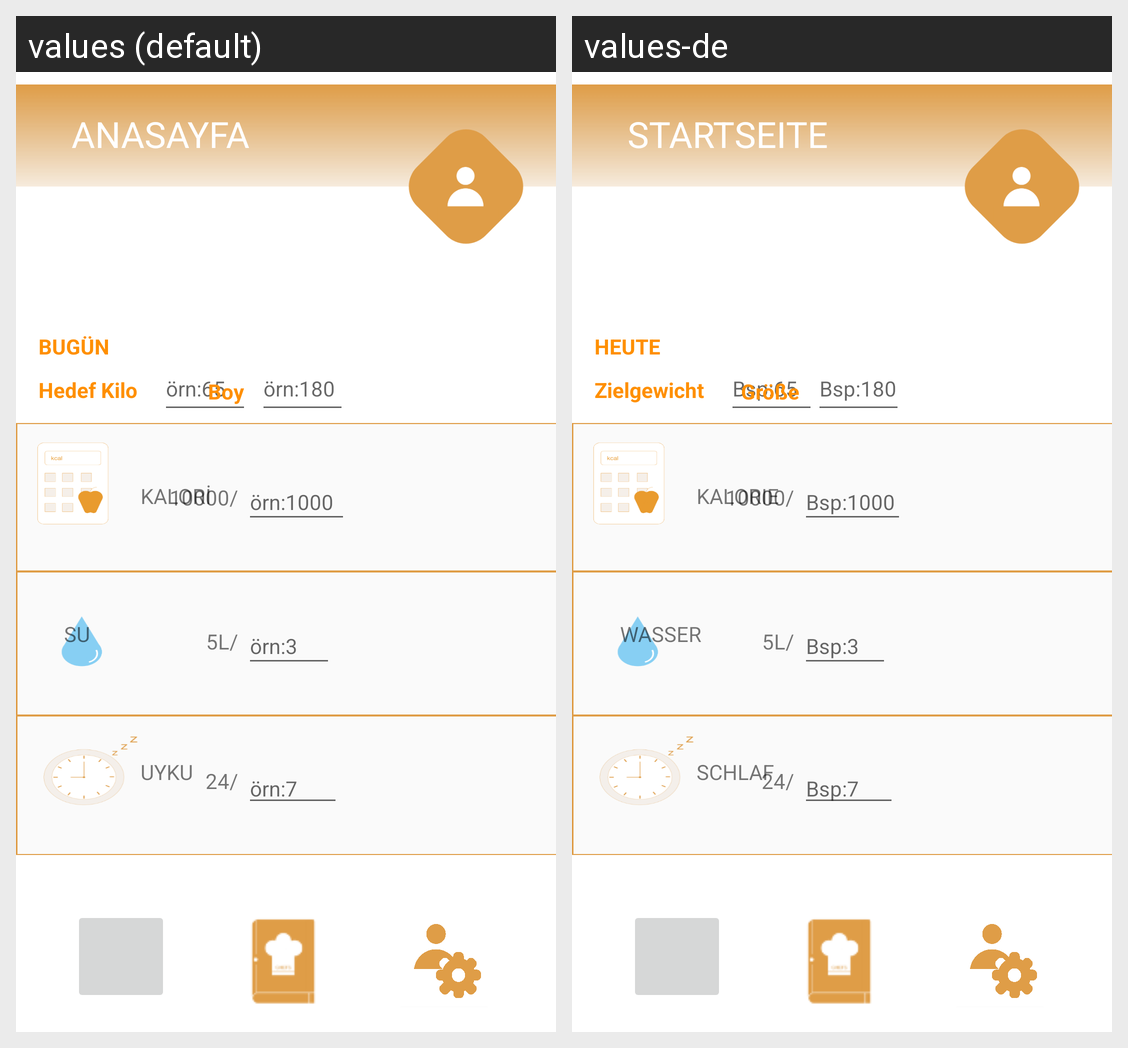

Translations of the strings shown on this Android screen, per locale in the grid:
Android screen res/layout/activity_hedef_kalori.xml rendered under 2 locales, left to right: values (default), values-de. Device: Nexus 5 (rendered at 1080×1920; each locale shown at half size, 540×960, under a caption strip naming it); theme AppTheme.
Strings drawn on this screen, with the default value and each locale's value (text and hints the layout hard-codes, and strings that could not be matched under every locale, appear in the picture but are not listed):

bug_n
  values: BUGÜN
  values-de: HEUTE

hedef_kilo
  values: Hedef Kilo
  values-de: Zielgewicht

rn_65
  values: örn:65
  values-de: Bsp:65

rn_1000
  values: örn:1000
  values-de: Bsp:1000

su
  values: SU
  values-de: WASSER

_5l
  values: 5L/
  values-de: 5L/

rn_3
  values: örn:3
  values-de: Bsp:3

uyku
  values: UYKU
  values-de: SCHLAF

_24
  values: 24/
  values-de: 24/

rn_7
  values: örn:7
  values-de: Bsp:7

_10000
  values: 10000/
  values-de: 10000/

kalori
  values: KALORİ
  values-de: KALORIE

anasayfa
  values: ANASAYFA
  values-de: STARTSEITE

boy
  values: Boy
  values-de: Größe

rn_180
  values: örn:180
  values-de: Bsp:180
